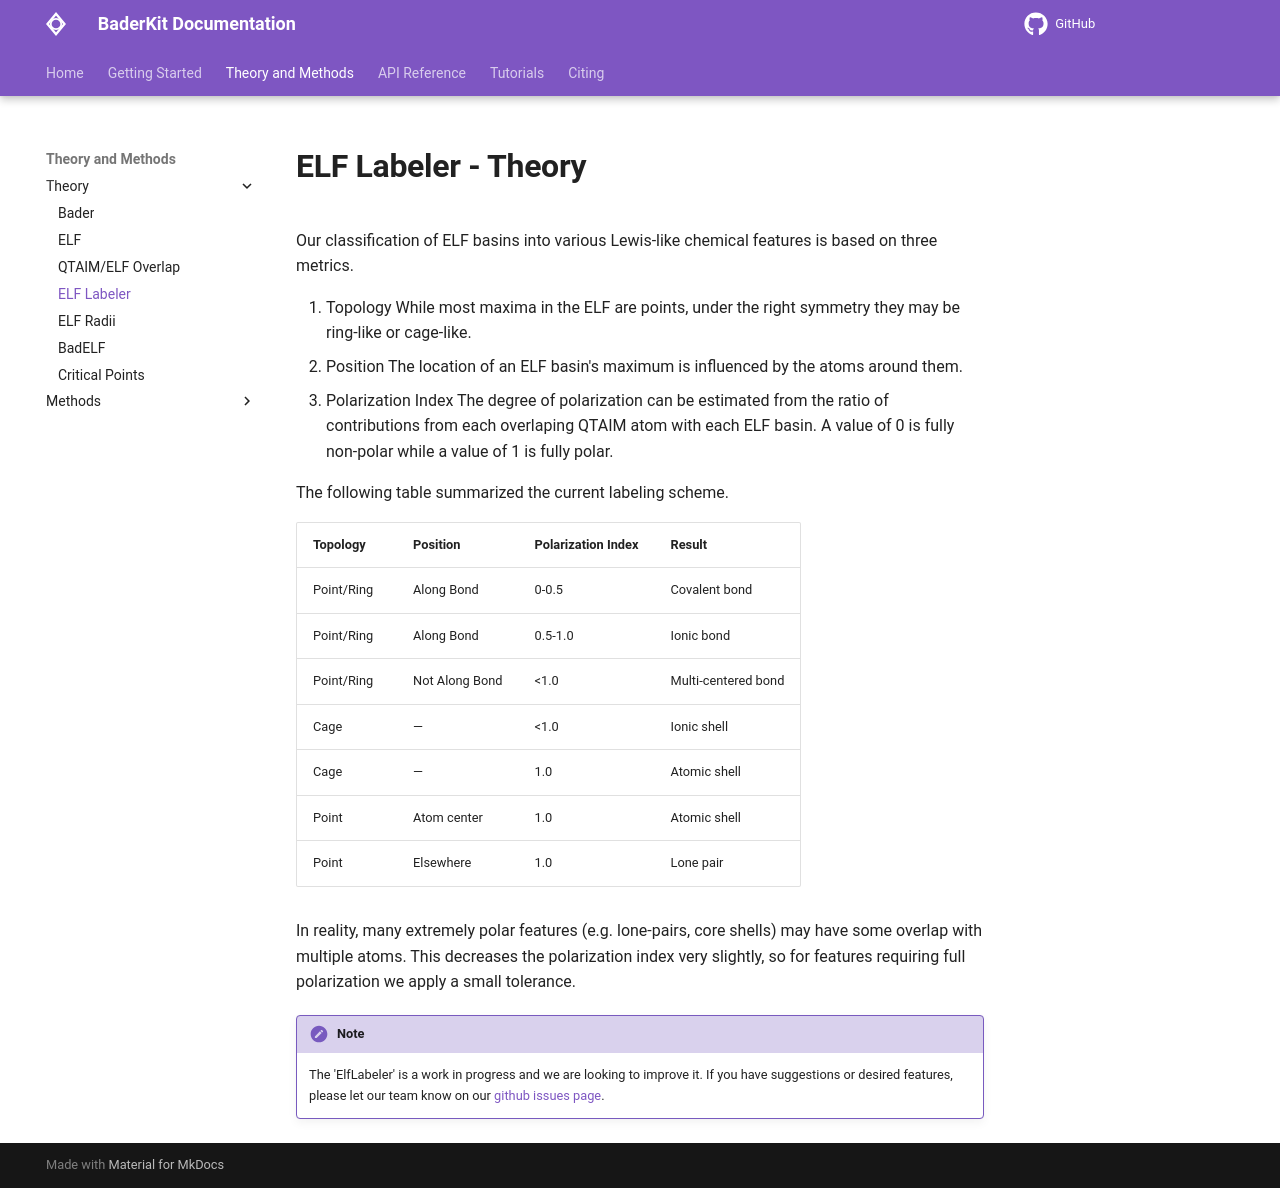

repository: SWeav02/baderkit · page: theory/elf_analysis/elf_labeler/index.html · generator: mkdocs

# ELF Labeler - Theory

Our classification of ELF basins into various Lewis-like chemical features is based on three metrics.

1. Topology
    While most maxima in the ELF are points, under the right symmetry they may be ring-like or cage-like.
2. Position
    The location of an ELF basin's maximum is influenced by the atoms around them.
3. Polarization Index
    The degree of polarization can be estimated from the ratio of contributions from each overlaping QTAIM atom with each ELF basin. A value of 0 is fully non-polar while a
    value of 1 is fully polar.

The following table summarized the current labeling scheme.

| Topology   | Position       | Polarization Index       | Result        |
| ---------- | -------------- | ------------------------ | ------------- |
| Point/Ring | Along Bond     | 0-0.5                    | Covalent bond |
| Point/Ring | Along Bond     | 0.5-1.0                  | Ionic bond    |
| Point/Ring | Not Along Bond | <1.0                     | Multi-centered bond|
| Cage       | —              | <1.0                     | Ionic shell   |
| Cage       | —              | 1.0                      | Atomic shell  |
| Point      | Atom center    | 1.0                      | Atomic shell  |
| Point      | Elsewhere      | 1.0                      | Lone pair     |

In reality, many extremely polar features (e.g. lone-pairs, core shells) may have some overlap with
multiple atoms. This decreases the polarization index very slightly, so for features requiring full polarization we apply a small tolerance.

!!! Note
    The 'ElfLabeler' is a work in progress and we are looking to improve it. If you have suggestions or desired features, please let our team know on our [github issues page](https://github.com/SWeav02/elf-analyzer/issues).
